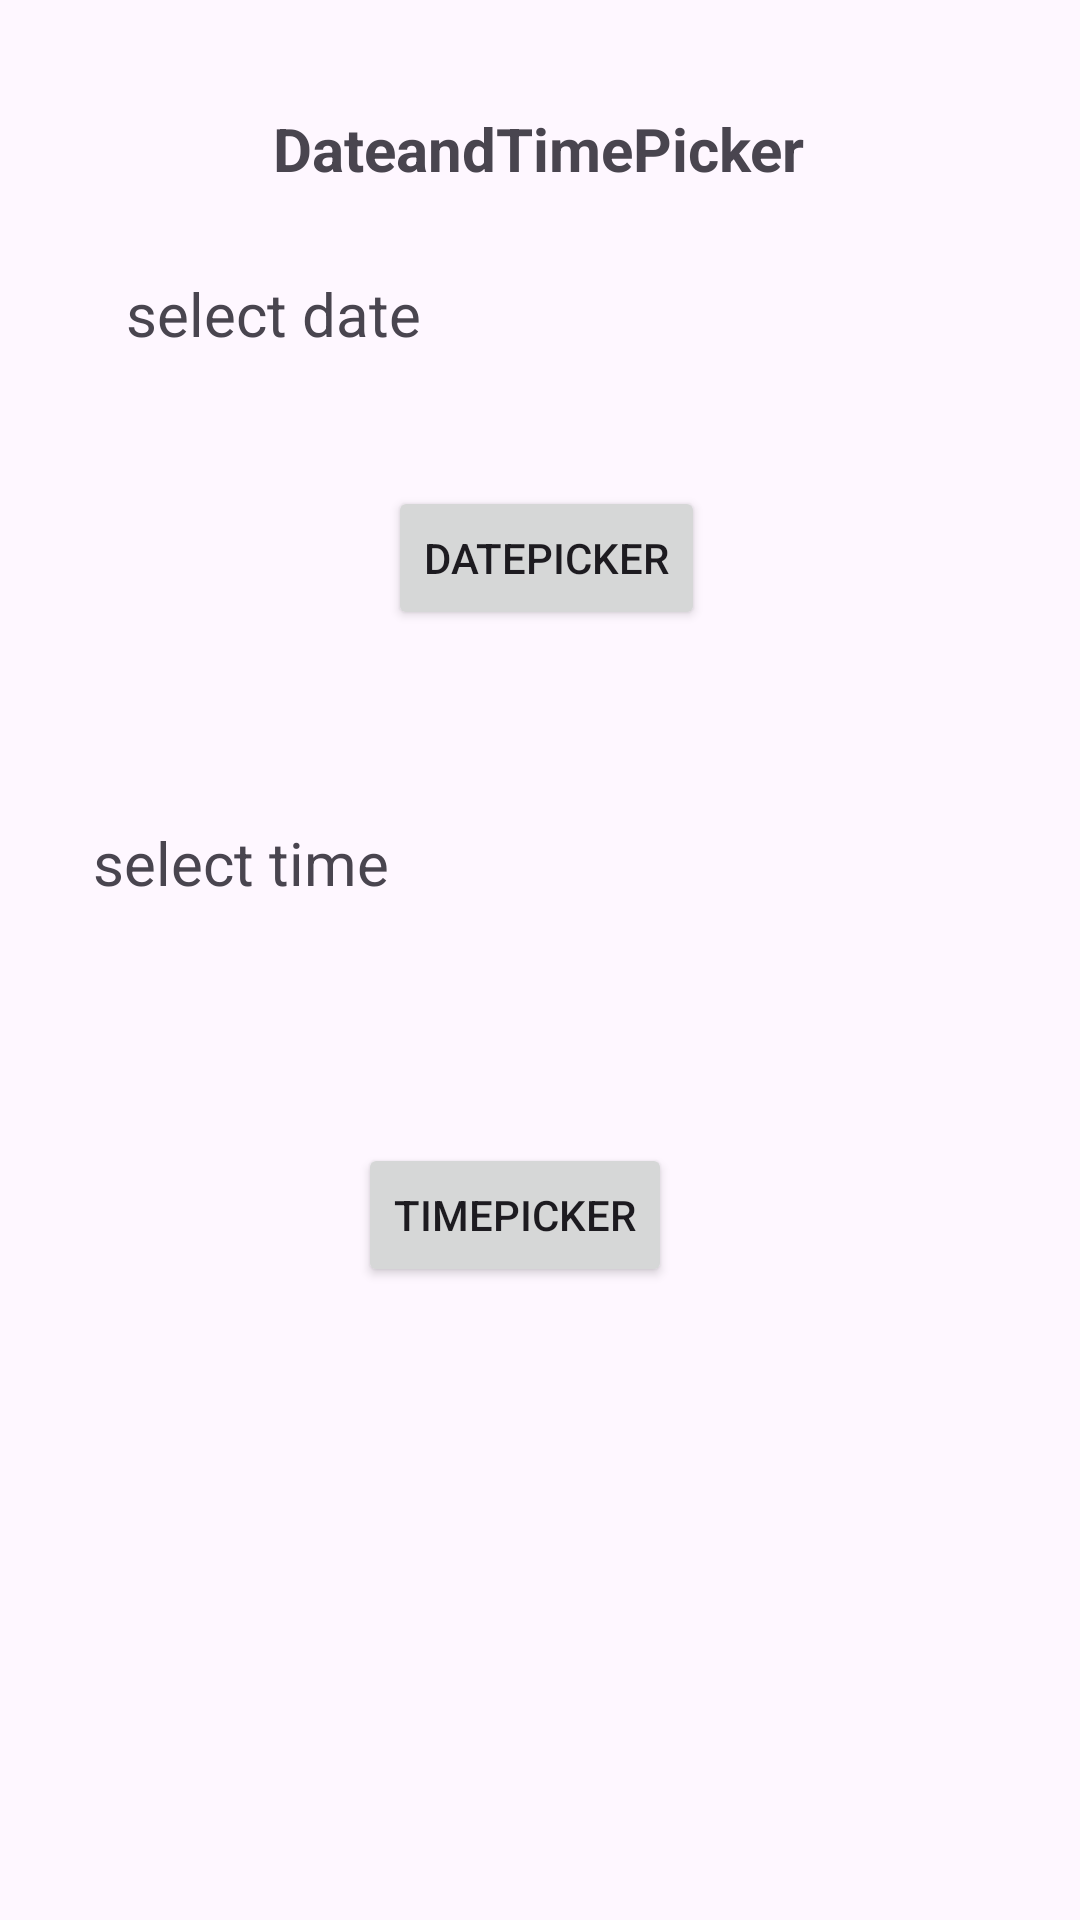

Here is an Android app screen rendered from its layout file. Give the layout XML and the strings, colors and styles it references.
<!-- AndroidManifest.xml: application theme Theme.AndriodCse225AllCode -->
<!-- res/layout/activity_data_and_time_picker.xml -->
<?xml version="1.0" encoding="utf-8"?>
<androidx.constraintlayout.widget.ConstraintLayout xmlns:android="http://schemas.android.com/apk/res/android"
    xmlns:app="http://schemas.android.com/apk/res-auto"
    xmlns:tools="http://schemas.android.com/tools"
    android:id="@+id/main"
    android:layout_width="match_parent"
    android:layout_height="match_parent"
    tools:context=".unit2.DataAndTimePicker">

    <TextView
        android:id="@+id/textViewHeader"
        android:layout_width="wrap_content"
        android:layout_height="wrap_content"
        android:layout_marginTop="36dp"
        android:text="DateandTimePicker"
        android:textStyle="bold"
        android:textSize="20dp"
        app:layout_constraintEnd_toEndOf="parent"
        app:layout_constraintHorizontal_bias="0.498"
        app:layout_constraintStart_toStartOf="parent"
        app:layout_constraintTop_toTopOf="parent" />

    <Button
        android:id="@+id/btndatePicker"
        android:layout_width="wrap_content"
        android:layout_height="wrap_content"
        android:layout_marginTop="44dp"
        android:text="DatePicker"
        app:layout_constraintEnd_toEndOf="parent"
        app:layout_constraintHorizontal_bias="0.508"
        app:layout_constraintStart_toStartOf="parent"
        app:layout_constraintTop_toBottomOf="@+id/tvDateSelected" />

    <Button
        android:id="@+id/btnTimePicker"
        android:layout_width="wrap_content"
        android:layout_height="wrap_content"
        android:layout_marginTop="80dp"
        android:text="TimePicker"
        app:layout_constraintEnd_toEndOf="parent"
        app:layout_constraintHorizontal_bias="0.468"
        app:layout_constraintStart_toStartOf="parent"
        app:layout_constraintTop_toBottomOf="@+id/tvTimeselected" />

    <TextView
        android:id="@+id/tvDateSelected"
        android:layout_width="wrap_content"
        android:layout_height="wrap_content"
        android:layout_marginTop="28dp"
        android:text="select date"
        android:textSize="20dp"
        app:layout_constraintEnd_toEndOf="parent"
        app:layout_constraintHorizontal_bias="0.161"
        app:layout_constraintStart_toStartOf="parent"
        app:layout_constraintTop_toBottomOf="@+id/textViewHeader" />

    <TextView
        android:id="@+id/tvTimeselected"
        android:layout_width="wrap_content"
        android:layout_height="wrap_content"
        android:layout_marginTop="64dp"
        android:text="select time "
        android:textSize="20dp"
        app:layout_constraintEnd_toEndOf="parent"
        app:layout_constraintHorizontal_bias="0.121"
        app:layout_constraintStart_toStartOf="parent"
        app:layout_constraintTop_toBottomOf="@+id/btndatePicker" />
</androidx.constraintlayout.widget.ConstraintLayout>
<!-- resources referenced by this layout -->
<resources>
  <style name="Theme.AndriodCse225AllCode" parent="Base.Theme.AndriodCse225AllCode" />
  <style name="Base.Theme.AndriodCse225AllCode" parent="Theme.Material3.DayNight.NoActionBar">
          
          
      </style>
</resources>
